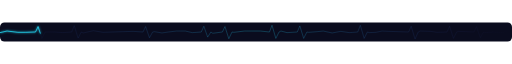
t = 0.00 s
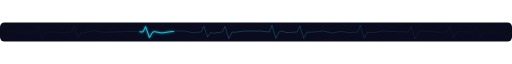
t = 1.50 s
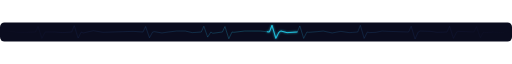
t = 3.00 s
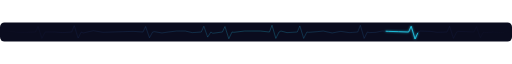
t = 4.50 s

The animated SVG that drew these frames (rendered in a browser with its animation timeline set to each time). Animation: 1 SMIL element (animate=1); one cycle of 6.00 s, repeats indefinitely.

<svg xmlns="http://www.w3.org/2000/svg" viewBox="0 0 1600 60" width="1600" height="60" role="img" aria-label="Animated data pulse divider">
<defs>
<linearGradient id="pg" x1="0" y1="0" x2="1" y2="0"><stop offset="0" stop-color="#4F46E5" stop-opacity="0"/><stop offset=".5" stop-color="#22D3EE"/><stop offset="1" stop-color="#4F46E5" stop-opacity="0"/></linearGradient>
<filter id="gl" x="-10%" y="-100%" width="120%" height="300%"><feGaussianBlur stdDeviation="3" result="b"/><feMerge><feMergeNode in="b"/><feMergeNode in="SourceGraphic"/></feMerge></filter>
</defs>
<rect width="1600" height="60" rx="14" fill="#0A0C1E"/>
<path d="M0 32 L22 27 L56 31 L81 31 L111 30 L119 13 L131 50 L141 30 L147 30 L171 30 L196 32 L224 30 L232 10 L244 49 L254 30 L260 33 L292 26 L322 31 L351 30 L384 29 L416 28 L447 30 L455 13 L467 48 L477 30 L483 29 L506 33 L526 30 L552 27 L579 27 L601 32 L629 30 L637 12 L649 46 L659 30 L665 34 L695 30 L703 13 L715 51 L725 30 L731 31 L764 27 L787 27 L814 27 L842 30 L850 9 L862 50 L872 30 L878 27 L897 32 L929 30 L937 11 L949 50 L959 30 L965 31 L991 29 L1010 27 L1038 33 L1065 28 L1092 32 L1118 30 L1126 9 L1138 50 L1148 30 L1154 32 L1175 31 L1194 27 L1214 28 L1246 29 L1277 30 L1285 12 L1297 52 L1307 30 L1313 27 L1346 28 L1366 31 L1397 30 L1405 12 L1417 50 L1427 30 L1433 28 L1457 29 L1481 30 L1489 13 L1501 48 L1511 30 L1517 32 L1542 30 L1569 32 L1594 26" fill="none" stroke="url(#pg)" stroke-width="1.5" stroke-opacity=".55" stroke-linejoin="round"/>
<path d="M0 32 L22 27 L56 31 L81 31 L111 30 L119 13 L131 50 L141 30 L147 30 L171 30 L196 32 L224 30 L232 10 L244 49 L254 30 L260 33 L292 26 L322 31 L351 30 L384 29 L416 28 L447 30 L455 13 L467 48 L477 30 L483 29 L506 33 L526 30 L552 27 L579 27 L601 32 L629 30 L637 12 L649 46 L659 30 L665 34 L695 30 L703 13 L715 51 L725 30 L731 31 L764 27 L787 27 L814 27 L842 30 L850 9 L862 50 L872 30 L878 27 L897 32 L929 30 L937 11 L949 50 L959 30 L965 31 L991 29 L1010 27 L1038 33 L1065 28 L1092 32 L1118 30 L1126 9 L1138 50 L1148 30 L1154 32 L1175 31 L1194 27 L1214 28 L1246 29 L1277 30 L1285 12 L1297 52 L1307 30 L1313 27 L1346 28 L1366 31 L1397 30 L1405 12 L1417 50 L1427 30 L1433 28 L1457 29 L1481 30 L1489 13 L1501 48 L1511 30 L1517 32 L1542 30 L1569 32 L1594 26" fill="none" stroke="#22D3EE" stroke-width="2.6" stroke-linecap="round" stroke-linejoin="round" pathLength="1000" stroke-dasharray="70 930" filter="url(#gl)"><animate attributeName="stroke-dashoffset" values="0;-1000" dur="6s" repeatCount="indefinite"/></path>
</svg>
